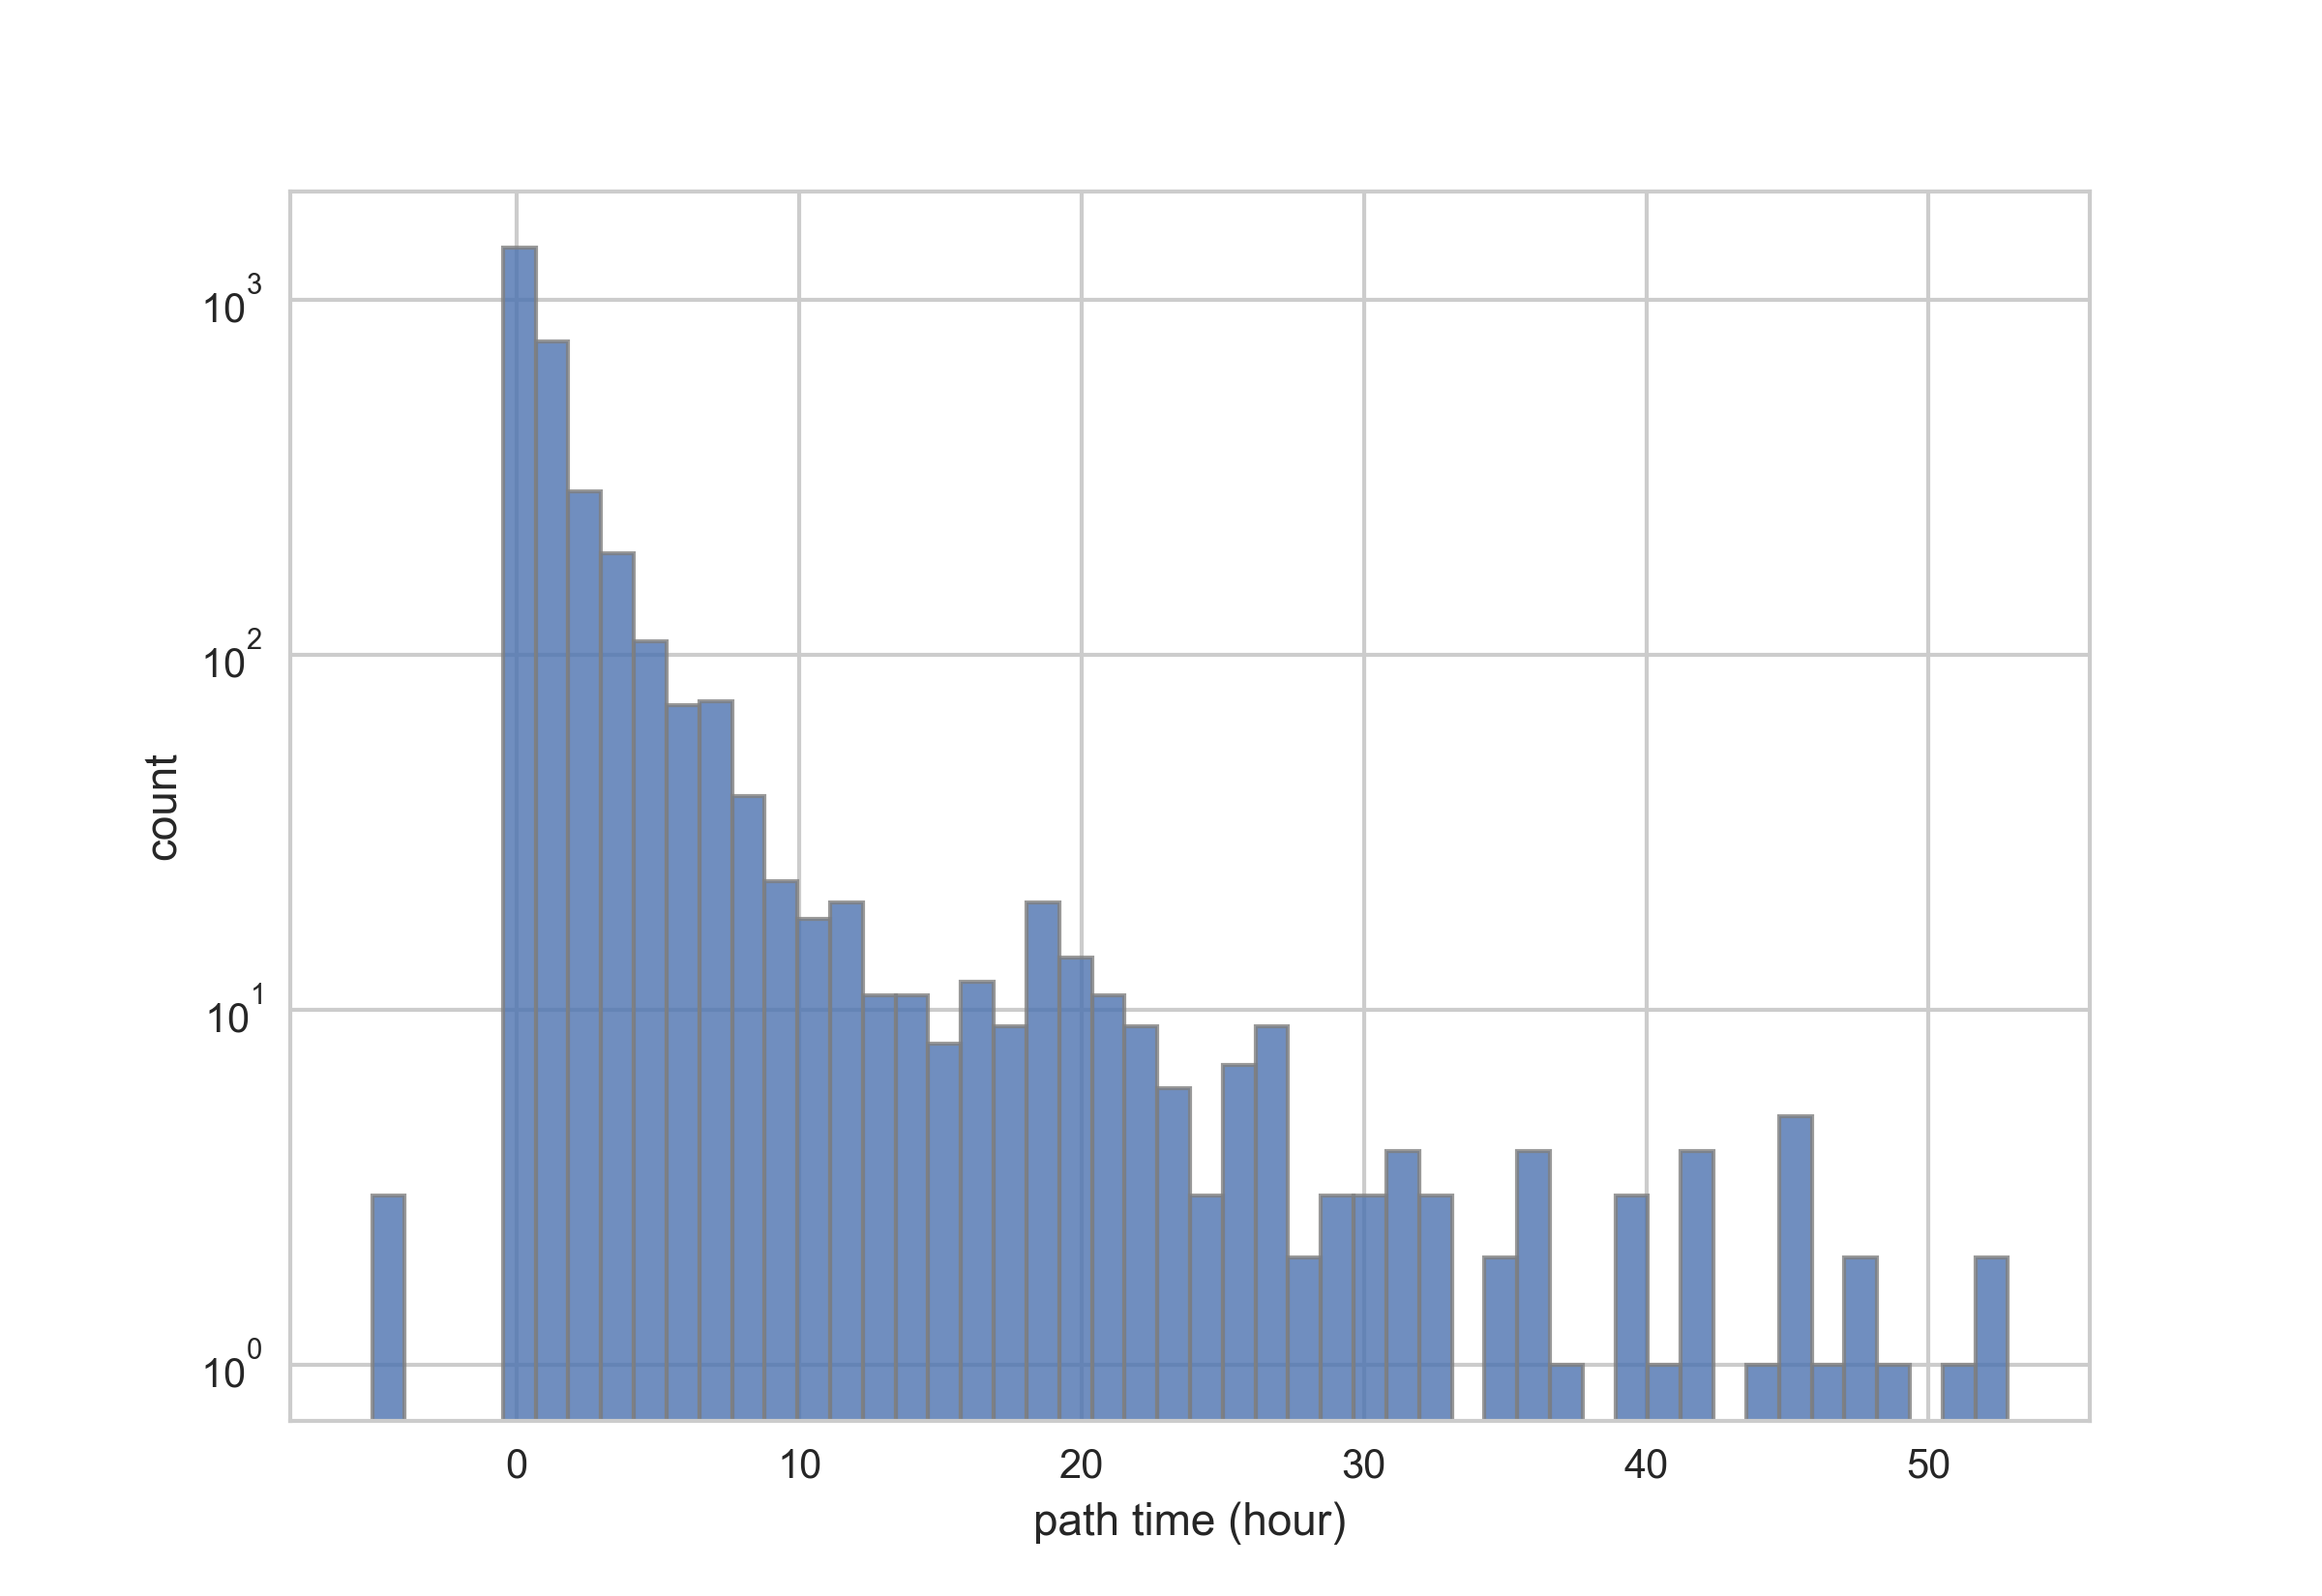

Values plotted in this chart, from the file beside it:
128338, 35.64944444, , 쇌몰, , -1, , 
3394, 0.9428, , 1, , 0, , 3
57649, 16.01, , , , 1, , 1692
57649, 16.01, , , , 2, , 529
551, 0.1531, , , , 3, , 233
551, 0.1531, , , , 4, , 176
102371, 28.44, , , , 5, , 107
6096, 1.693, , , , 6, , 66
58344, 16.21, , , , 7, , 58
773, 0.2147, , , , 8, , 59
65232, 18.12, , , , 9, , 23
128, 0.03556, , , , 10, , 22
1703, 0.4731, , , , 11, , 15
3969, 1.103, , , , 12, , 18
341, 0.09472, , , , 13, , 8
1448, 0.4022, , , , 14, , 10
1448, 0.4022, , , , 15, , 9
5098, 1.416, , , , 16, , 9
4038, 1.122, , , , 17, , 7
599, 0.1664, , , , 18, , 8
28707, 7.974, , , , 19, , 11
8029, 2.23, , , , 20, , 20
56731, 15.76, , , , 21, , 6
6256, 1.738, , , , 22, , 14
5470, 1.519, , , , 23, , 4
5944, 1.651, , , , 24, , 5
7504, 2.084, , , , 25, , 2
162111, 45.03, , , , 26, , 7
1407, 0.3908, , , , 27, , 6
1477, 0.4103, , , , 28, , 3
1841, 0.5114, , , , 29, , 3
3740, 1.039, , , , 30, , 3
47920, 13.31, , , , 31, , 2
2598, 0.7217, , , , 32, , 3
15355, 4.265, , , , 33, , 3
156, 0.04333, , , , 34, , 0
18537, 5.149, , , , 35, , 2
3097, 0.8603, , , , 36, , 0
4040, 1.122, , , , 37, , 4
48219, 13.39, , , , 38, , 0
103, 0.02861, , , , 39, , 2
14779, 4.105, , , , 40, , 1
2339, 0.6497, , , , 41, , 1
5168, 1.436, , , , 42, , 2
3581, 0.9947, , , , 43, , 2
10592, 2.942, , , , 44, , 0
3391, 0.9419, , , , 45, , 1
600, 0.1667, , , , 46, , 5
283, 0.07861, , , , 47, , 0
20528, 5.702, , , , 48, , 1
82142, 22.82, , , , 49, , 2
1046, 0.2906, , , , 50, , 0
7829, 2.175, , , , 51, , 0
7829, 2.175, , , , 52, , 1
46959, 13.04, , , , 53, , 2
5239, 1.455, , , , 54, , 0
5506, 1.529, , , , 55, , 0
1240, 0.3444, , , , , , 
13625, 3.785, , , , , , 
2956, 0.8211, , , , , , 
17501, 4.861, , , , , , 
... 3,119 more rows
